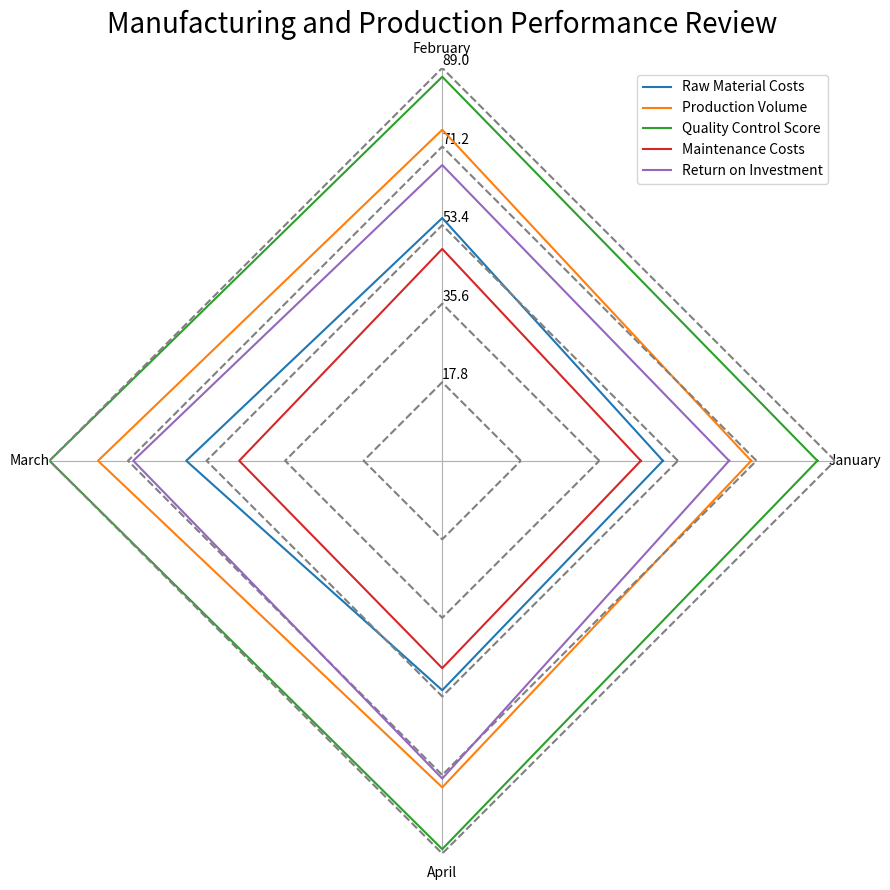

Generate this figure with matplotlib: (Note: this script raises an exception after producing the figure.)
import numpy as np
import matplotlib.pyplot as plt

data = [
    [50,55,58,52],
    [70,75,78,74],
    [85,87,89,88],
    [45,48,46,47],
    [65,67,70,72]
]
data_labels = ['January', 'February', 'March', 'April']
line_labels = ['Raw Material Costs', 'Production Volume', 'Quality Control Score', 'Maintenance Costs', 'Return on Investment']

fig = plt.figure(figsize=(9, 9))
ax = fig.add_subplot(111, polar=True)

angles = np.linspace(0, 2 * np.pi, len(data_labels) + 1, endpoint=True)

for i, data_item in enumerate(data):
    data_item.append(data_item[0])
    ax.plot(angles, data_item, label=line_labels[i])

    radius = np.full_like(angles, (i+1) * max(l for sublist in data for l in sublist) / len(data))
    ax.plot(angles, radius, color='grey', linestyle='dashed')

ax.set_thetagrids(angles[:-1] * 180/np.pi, data_labels)
ax.yaxis.grid(False)
ax.spines['polar'].set_visible(False)
max_value = np.amax(data)
step_size = max_value / len(data)
ax.set_rgrids([step_size * i for i in range(1, len(data) + 1)], labels=[f'{step_size * i:.1f}' for i in range(1, len(data) + 1)], angle=90)

handles, labels = ax.get_legend_handles_labels()
ax.legend(handles, line_labels, loc="upper right")
ax.xaxis.label.set_size(15)
ax.set_ylim(0, max(l for sublist in data for l in sublist))

plt.title('Manufacturing and Production Performance Review', size=20)
plt.tight_layout()
plt.savefig('/cpfs01/user/yehancheng/workspace/datasets/SimChartV2/demo/radar_polygon/png/129_2023122292141.png', format='png')
plt.clf()
